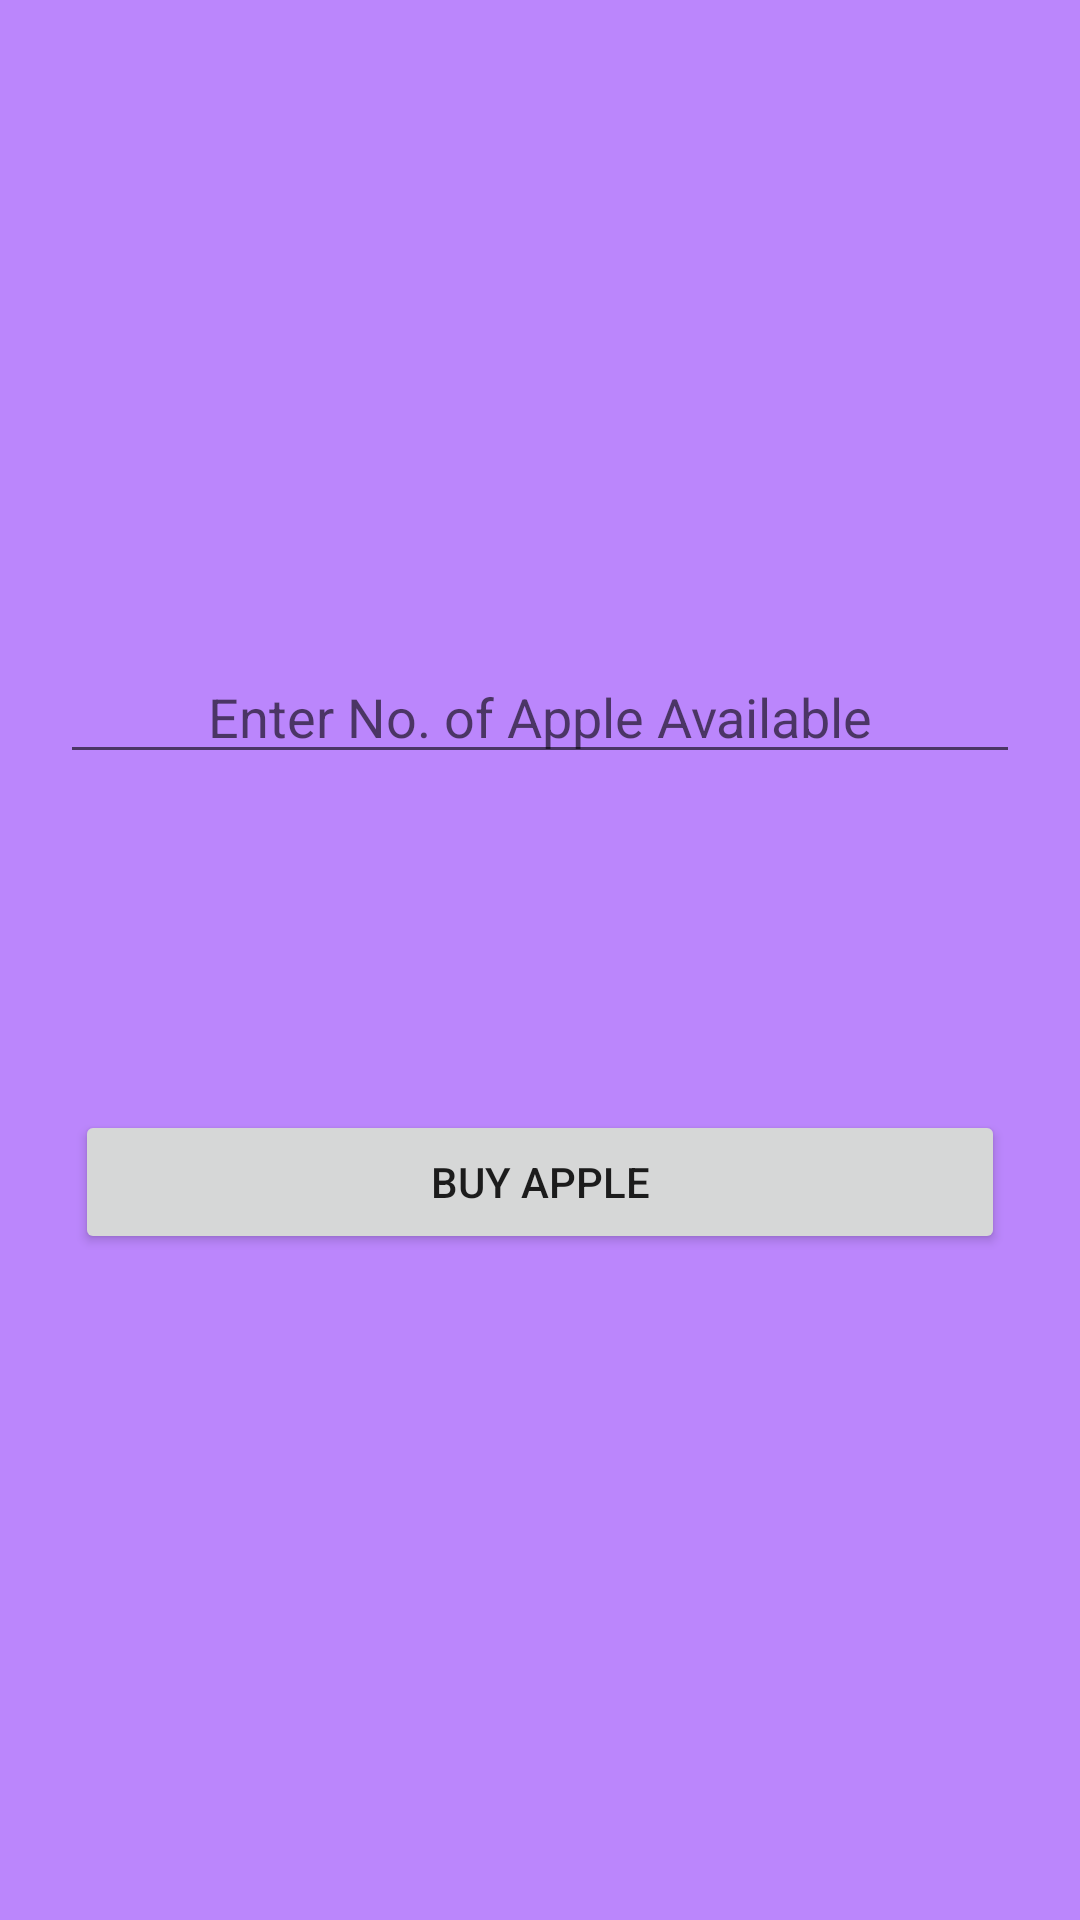

Reconstruct the res/layout file that produces this screen, plus the resources it refers to.
<!-- AndroidManifest.xml: application theme Theme.3Aug_Total_AppleCount_Fragments3 -->
<!-- res/layout/fragment_total_apples.xml -->
<?xml version="1.0" encoding="utf-8"?>
<LinearLayout xmlns:android="http://schemas.android.com/apk/res/android"
    xmlns:tools="http://schemas.android.com/tools"
    android:layout_width="match_parent"
    android:layout_height="match_parent"
    android:orientation="vertical"
    android:gravity="center"
    android:background="@color/purple_200"
    tools:context=".TotalApplesFragment">

    <EditText
        android:id="@+id/etAppleAvailable"
        android:layout_width="match_parent"
        android:layout_margin="20dp"
        android:gravity="center"
        android:textColor="@color/white"
        android:layout_height="wrap_content"
        android:hint="Enter No. of Apple Available"
        android:inputType="numberDecimal"/>

    <TextView
        android:id="@+id/tvAppleAvailable"
        android:layout_width="match_parent"
        android:layout_height="wrap_content"
        android:gravity="center"
        android:textColor="@color/white"
        android:textSize="20dp"
        android:layout_margin="20dp"/>
    <Button
        android:id="@+id/btnNext"
        android:layout_width="match_parent"
        android:layout_height="wrap_content"
        android:layout_margin="25dp"
        android:text="Buy Apple"/>


</LinearLayout>
<!-- resources referenced by this layout -->
<resources>
  <style name="Theme.3Aug_Total_AppleCount_Fragments3" parent="Theme.MaterialComponents.DayNight.DarkActionBar">
          
          <item name="colorPrimary">@color/purple_500</item>
          <item name="colorPrimaryVariant">@color/purple_700</item>
          <item name="colorOnPrimary">@color/white</item>
          
          <item name="colorSecondary">@color/teal_200</item>
          <item name="colorSecondaryVariant">@color/teal_700</item>
          <item name="colorOnSecondary">@color/black</item>
          
          <item name="android:statusBarColor" tools:targetApi="l">?attr/colorPrimaryVariant</item>
          
      </style>
  <!-- not gathered from this repository: default colours our renderer supplied (Android Studio template values) -->
  <color name="purple_200">#FFBB86FC</color>
  <color name="purple_500">#FF6200EE</color>
  <color name="purple_700">#FF3700B3</color>
  <color name="teal_200">#FF03DAC5</color>
  <color name="teal_700">#FF018786</color>
  <color name="black">#FF000000</color>
  <color name="white">#FFFFFFFF</color>
</resources>
